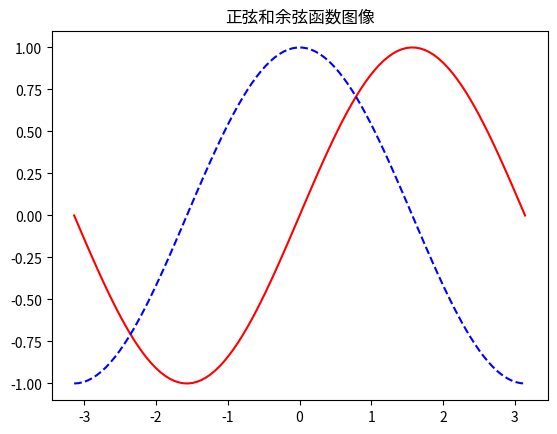

Recreate this plot in Python.
import matplotlib.pyplot as plt
import numpy as np

x = np.linspace(-np.pi, np.pi, 100)
y = np.sin(x)

j = np.linspace(-np.pi, np.pi, 100)
k = np.cos(x)
plt.title("正弦和余弦函数图像")
plt.plot(x,y,color="red",label=r'$sin(x)$')
plt.plot(j,k,color="blue",linestyle="--",label=r'$cos(x)$')
plt.show()